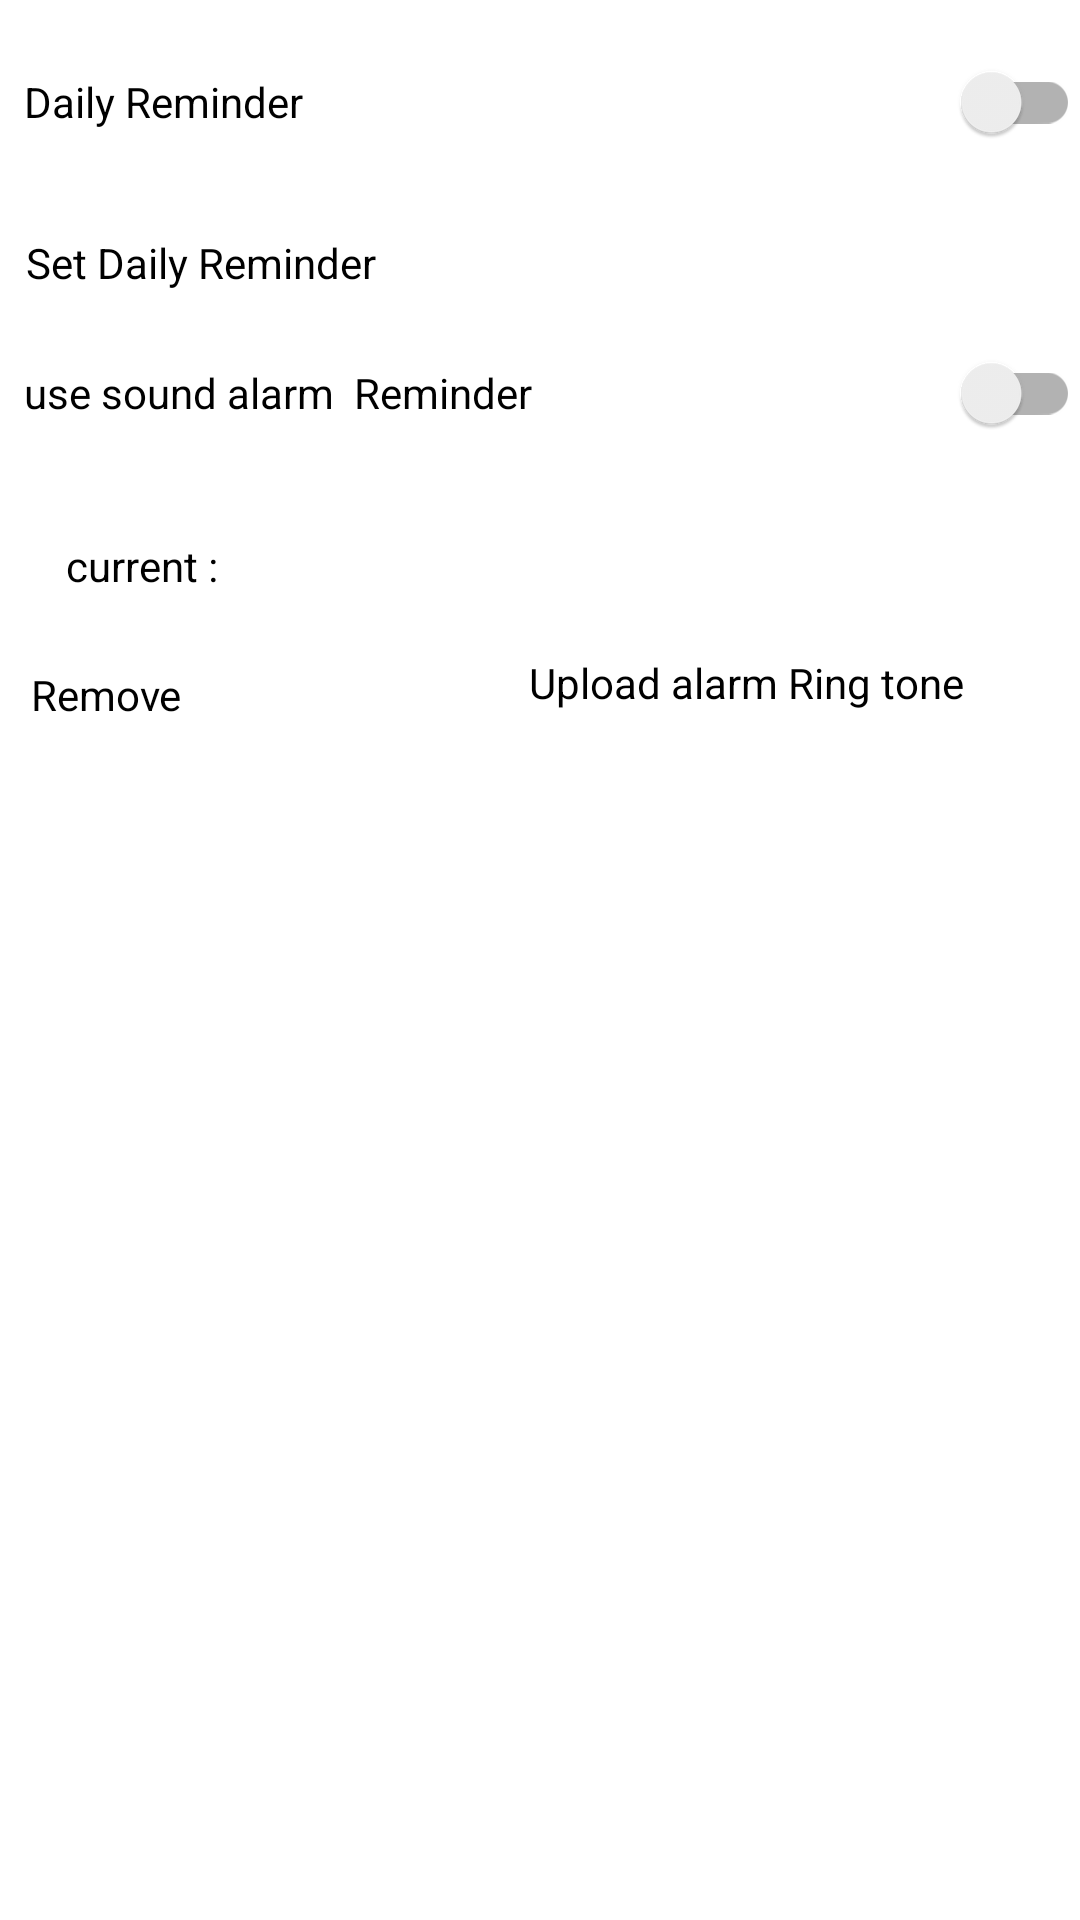

Write the Android layout XML for this screen, with the resource values it uses.
<!-- AndroidManifest.xml: application theme Theme.MyApplication -->
<!-- res/layout/activity_settings.xml -->
<?xml version="1.0" encoding="utf-8"?>
<androidx.constraintlayout.widget.ConstraintLayout xmlns:android="http://schemas.android.com/apk/res/android"
    xmlns:app="http://schemas.android.com/apk/res-auto"
    xmlns:tools="http://schemas.android.com/tools"
    android:layout_width="match_parent"
    android:layout_height="match_parent"
    tools:context=".ui.SettingsActivity">


    <androidx.appcompat.widget.SwitchCompat
        android:checked="false"
        android:id="@+id/dailyReminderSwitch"
        android:layout_width="match_parent"
        android:layout_height="wrap_content"
        android:layout_marginStart="8dp"
        android:layout_marginTop="10dp"
        android:hint="Daily Reminder"
        android:textColorHint="@color/black"
        app:layout_constraintEnd_toEndOf="parent"
        app:layout_constraintStart_toStartOf="parent"
        app:layout_constraintTop_toTopOf="parent" />


    <TextView
        android:textColor="@color/black"
        android:id="@+id/dailyRemniderTimeRV"
        android:layout_width="wrap_content"
        android:layout_height="wrap_content"
        android:layout_marginStart="8dp"
        android:layout_marginTop="20dp"
        android:text="Set Daily Reminder "
        app:layout_constraintEnd_toEndOf="parent"
        app:layout_constraintHorizontal_bias="0.003"
        app:layout_constraintStart_toStartOf="parent"
        app:layout_constraintTop_toBottomOf="@id/dailyReminderSwitch" />

    <TextView
        android:id="@+id/triggerTime"
        android:layout_width="wrap_content"
        android:layout_height="wrap_content"
        android:layout_marginTop="20dp"
        app:layout_constraintEnd_toEndOf="parent"
        app:layout_constraintHorizontal_bias="0.926"
        app:layout_constraintStart_toStartOf="parent"
        app:layout_constraintTop_toBottomOf="@id/dailyReminderSwitch" />

    <androidx.appcompat.widget.SwitchCompat
        android:id="@+id/ringToneSwitch"
        android:layout_width="match_parent"
        android:layout_height="wrap_content"
        android:layout_marginStart="8dp"
        android:checked="false"
        android:layout_marginTop="10dp"
        android:hint="use sound alarm  Reminder"
        android:textColorHint="@color/black"
        app:layout_constraintEnd_toEndOf="parent"
        app:layout_constraintStart_toStartOf="parent"
        app:layout_constraintTop_toBottomOf="@id/dailyRemniderTimeRV" />


    <TextView
        android:id="@+id/removeToneTX"
        android:layout_width="wrap_content"
        android:layout_height="wrap_content"
        android:layout_marginTop="24dp"
        android:text="Remove"
        android:textColor="@color/black"
        app:layout_constraintEnd_toStartOf="@+id/uploadRingToneTX"
        app:layout_constraintHorizontal_bias="0.083"
        app:layout_constraintStart_toStartOf="parent"
        app:layout_constraintTop_toBottomOf="@+id/RingToneName" />

    <TextView
        android:id="@+id/uploadRingToneTX"
        android:layout_width="wrap_content"
        android:layout_height="wrap_content"
        android:layout_marginStart="8dp"
        android:layout_marginTop="20dp"
        android:text="Upload alarm Ring tone "
        android:textColor="@color/black"
        app:layout_constraintEnd_toEndOf="parent"
        app:layout_constraintHorizontal_bias="0.826"
        app:layout_constraintStart_toStartOf="parent"
        app:layout_constraintTop_toBottomOf="@id/RingToneName" />



    <TextView
        android:id="@+id/RingToneName"
        android:layout_width="wrap_content"
        android:layout_height="wrap_content"
        android:paddingStart="10dp"
        android:layout_marginTop="24dp"
        android:layout_marginEnd="8dp"
        android:text="current : "
        android:textColor="@color/black"
        app:layout_constraintEnd_toEndOf="parent"
        app:layout_constraintHorizontal_bias="0.042"
        app:layout_constraintStart_toStartOf="parent"
        app:layout_constraintTop_toBottomOf="@id/ringToneSwitch" />


</androidx.constraintlayout.widget.ConstraintLayout>
<!-- resources referenced by this layout -->
<resources>
  <color name="black">#FF000000</color>
  <style name="Theme.MyApplication" parent="Theme.MaterialComponents.DayNight.NoActionBar">
          
          <item name="colorPrimary">@color/purple_500</item>
          <item name="colorPrimaryVariant">@color/purple_700</item>
          <item name="colorOnPrimary">@color/white</item>
          
          <item name="colorSecondary">@color/teal_200</item>
          <item name="colorSecondaryVariant">@color/teal_700</item>
          <item name="colorOnSecondary">@color/black</item>
          
          <item name="android:statusBarColor">?attr/colorPrimaryVariant</item>
          
  
      </style>
  <color name="purple_500">#FF6200EE</color>
  <color name="purple_700">#FF3700B3</color>
  <color name="white">#FFFFFFFF</color>
  <color name="teal_200">#FF03DAC5</color>
  <color name="teal_700">#FF018786</color>
</resources>
